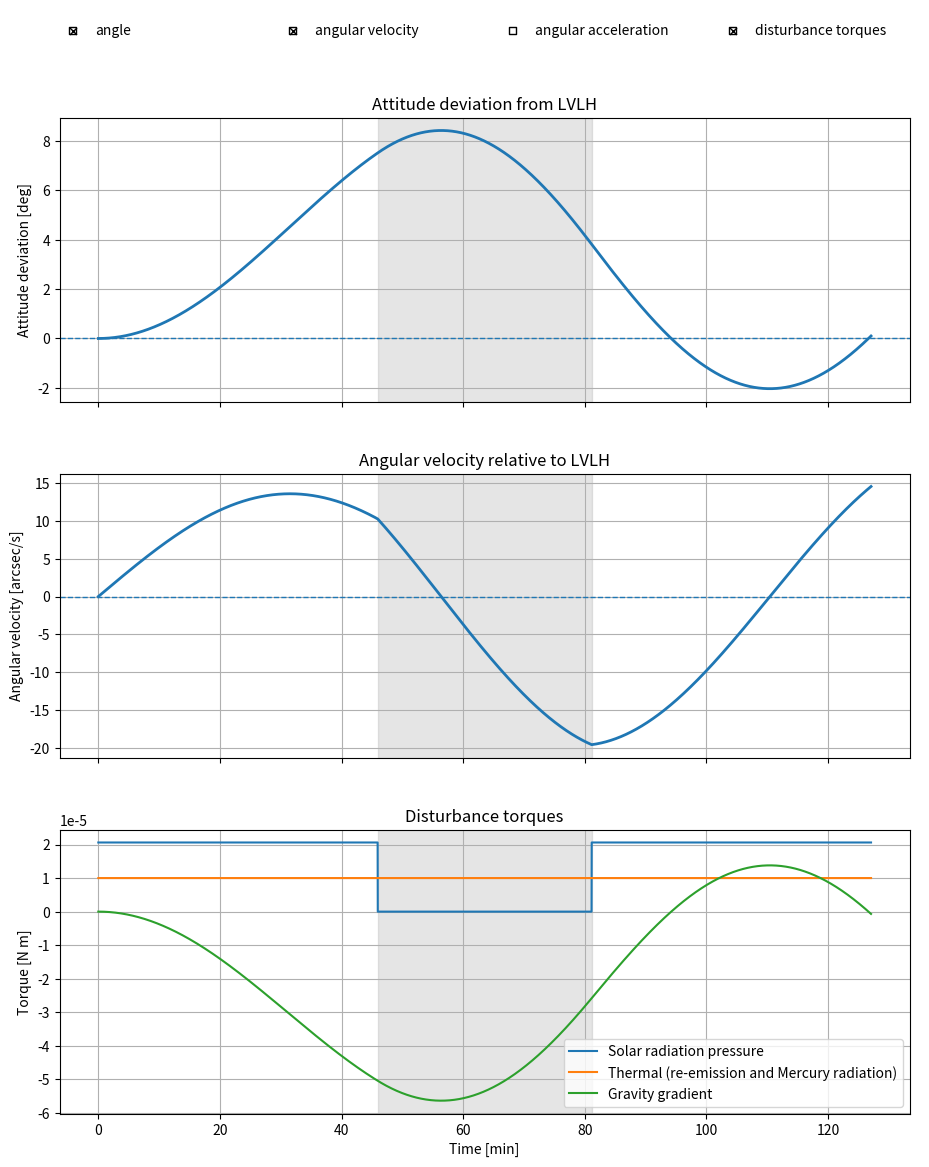

Write the Python code that produced this figure.

"""
Mercury polar-orbit spacecraft attitude simulation
===================================================

Simulates the spacecraft's attitude deviation from nominal LVLH attitude
over one complete orbit.

Alternatively, with LIMIT_CHECK_MODE enabled, the simulation runs until the
attitude deviation AND the angular velocity both exceed their allowed
limits, continues for a short overrun time, and then stops.

Assumptions
-----------
1. Circular polar orbit around Mercury.
2. Attitude motion is restricted to ONE rotational axis / plane.
3. Small-angle approximation is used.
4. Spacecraft is a rigid body with a specified moment of inertia.
5. Disturbances are represented as torques.
6. Disturbance torques can be constant, sinusoidal, or arbitrary functions.
7. The nominal attitude is LVLH; theta = 0 means perfect LVLH pointing.
8. Gravity-gradient torque is modeled approximately as a restoring torque.
9. No active attitude-control system is included in this basic model.

Outputs
-------
- Attitude deviation from LVLH [deg]
- Angular acceleration [deg/s^2]
- Individual disturbance torques [N m]
- Angular velocity [deg/s]

Dependencies
------------
numpy
scipy
matplotlib
"""

import numpy as np
import matplotlib.pyplot as plt
from matplotlib.widgets import CheckButtons
from scipy.integrate import solve_ivp


# =============================================================================
# 1. MERCURY / ORBIT PARAMETERS
# =============================================================================

# Mercury gravitational parameter
MU_MERCURY = 2.2032e13          # m^3/s^2

# Mercury mean radius
R_MERCURY = 2.4397e6            # m

# Orbit altitude
ORBIT_ALTITUDE = 750e3          # m

# Orbit radius
ORBIT_RADIUS = R_MERCURY + ORBIT_ALTITUDE

# Spacecraft orbital period
ORBIT_PERIOD = 2 * np.pi * np.sqrt(
    ORBIT_RADIUS**3 / MU_MERCURY
)

# Fraction of the orbit spent in eclipse
ECLIPSE_FRACTION = 0.277

print(f"Orbit radius  : {ORBIT_RADIUS / 1e3:.1f} km")
print(f"Orbit period  : {ORBIT_PERIOD / 60:.2f} min")
print(f"Orbit period  : {ORBIT_PERIOD:.2f} s")


# =============================================================================
# 2. SPACECRAFT PARAMETERS
# =============================================================================

# Spacecraft mass
SPACECRAFT_MASS = 936.6         # kg

# Moment of inertia about the rotational axis being modeled
I_SPACECRAFT = 560.1            # kg m^2


# =============================================================================
# 3. INITIAL ATTITUDE CONDITIONS
# =============================================================================

# Initial attitude error relative to LVLH
INITIAL_ANGLE_DEG = 0.0         # degrees

# Initial angular velocity relative to LVLH
INITIAL_RATE_DEG_S = 0.0        # degrees/s


# =============================================================================
# 4. DISTURBANCE TORQUES
# =============================================================================
#
# Each disturbance can be:
#
#   constant:
#       torque = CONSTANT
#
#   sinusoidal:
#       torque = AMPLITUDE * sin(2*pi*t/PERIOD + PHASE)
#
# The sign convention is:
#
#   positive torque -> positive attitude rotation
#
# All disturbances act about the same rotational axis.
# =============================================================================


# -----------------------------------------------------------------------------
# Solar radiation pressure torque
# -----------------------------------------------------------------------------

SRP_ENABLED = True

SRP_TORQUE = 2.06e-5             # N m

# Make the solar radiation torque vary sinusoidally over the orbit.
SRP_CYCLICAL = False

# Number of cycles during one orbit
SRP_CYCLES_PER_ORBIT = 1.0

# Phase [rad]
SRP_PHASE = 0.0


# -----------------------------------------------------------------------------
# Mercury thermal radiation torque
# -----------------------------------------------------------------------------

THERMAL_ENABLED = True

THERMAL_TORQUE = 1.0e-5         # N m

THERMAL_CYCLICAL = False

THERMAL_CYCLES_PER_ORBIT = 2.0

THERMAL_PHASE = np.pi / 4


# -----------------------------------------------------------------------------
# Gravity-gradient torque
# -----------------------------------------------------------------------------
#
# For a simplified single-axis model:
#
#     T_gg = (3*mu/r^3) * (Iz - Ix) * sin(theta)*cos(theta)
#
# For small theta:
#
#     T_gg ≈ K_gg * theta
#
# The exact sign depends on the selected rotational axis and inertia
# convention. The implementation below uses a restoring sign.
# -----------------------------------------------------------------------------

GRAVITY_GRADIENT_ENABLED = True

# Principal moments of inertia.
# Change these to represent the spacecraft geometry.
I_X = 1090.5                    # kg m^2
I_Y = 560.1                     # kg m^2
I_Z = 899.8                     # kg m^2


# -----------------------------------------------------------------------------
# Magnetic torque
# -----------------------------------------------------------------------------

MAGNETIC_ENABLED = False

MAGNETIC_TORQUE = 5.0e-6          # N m

# Number of magnetic torque cycles per orbit
MAGNETIC_CYCLES_PER_ORBIT = 1.0

# Phase [rad]
MAGNETIC_PHASE = 0.0

# -----------------------------------------------------------------------------
# Optional constant bias torque
# -----------------------------------------------------------------------------

BIAS_ENABLED = False

BIAS_TORQUE = 0.0               # N m


# =============================================================================
# 5. SIMULATION SETTINGS
# =============================================================================

# Number of points used to generate the output
N_POINTS = 5000

# Simulate exactly one orbital period
SIMULATION_TIME = ORBIT_PERIOD


# -----------------------------------------------------------------------------
# Limit-check mode
# -----------------------------------------------------------------------------
#
# False: simulate exactly one orbit (SIMULATION_TIME).
#
# True:  simulate until |attitude deviation| > MAX_ANGLE_ARCSEC AND
#        |angular velocity| > MAX_RATE_ARCSEC_S at the same time, continue
#        for LIMIT_OVERRUN_TIME, then stop.
# -----------------------------------------------------------------------------

LIMIT_CHECK_MODE = False

# Maximum allowed attitude deviation
MAX_ANGLE_ARCSEC = 360.0        # arcsec

# Maximum allowed angular velocity
MAX_RATE_ARCSEC_S = 0.3         # arcsec/s

# How long to keep simulating after both limits are exceeded
LIMIT_OVERRUN_TIME = 60.0       # s

# Give up searching for an exceedance after this long
LIMIT_SEARCH_TIME = 10 * ORBIT_PERIOD   # s


# =============================================================================
# 6. DISTURBANCE FUNCTIONS
# =============================================================================

def is_eclipsed(t):
    """
    Returns True when the spacecraft is in eclipse.

    Eclipse is assumed to be centered at half an orbit.
    """

    orbit_fraction = (t / ORBIT_PERIOD) % 1.0

    eclipse_start = 0.5 - ECLIPSE_FRACTION / 2
    eclipse_end = 0.5 + ECLIPSE_FRACTION / 2

    return eclipse_start <= orbit_fraction <= eclipse_end

def solar_radiation_torque(t):
    """Solar radiation pressure torque."""

    if not SRP_ENABLED:
        return 0.0

    # No solar radiation during eclipse
    if is_eclipsed(t):
        return 0.0

    if SRP_CYCLICAL:
        omega = 2 * np.pi * SRP_CYCLES_PER_ORBIT / ORBIT_PERIOD
        return SRP_TORQUE * np.sin(omega * t + SRP_PHASE)

    return SRP_TORQUE

def thermal_radiation_torque(t):
    """Mercury thermal radiation torque."""

    if not THERMAL_ENABLED:
        return 0.0

    if THERMAL_CYCLICAL:
        omega = 2 * np.pi * THERMAL_CYCLES_PER_ORBIT / ORBIT_PERIOD
        return THERMAL_TORQUE * np.sin(omega * t + THERMAL_PHASE)

    return THERMAL_TORQUE

def magnetic_torque(t):
    """Simplified cyclical magnetic disturbance torque."""

    if not MAGNETIC_ENABLED:
        return 0.0

    omega = (
        2 * np.pi
        * MAGNETIC_CYCLES_PER_ORBIT
        / ORBIT_PERIOD
    )

    return MAGNETIC_TORQUE * np.sin(
        omega * t + MAGNETIC_PHASE
    )

def gravity_gradient_torque(theta):
    """
    Gravity-gradient torque.

    theta is the attitude deviation from nominal LVLH, in radians.

    A nonlinear expression is used here:
        T_gg = -(3*mu/r^3)*(I2-I1)*sin(theta)*cos(theta)

    The sign can be changed depending on the physical axis convention.
    """

    if not GRAVITY_GRADIENT_ENABLED:
        return 0.0

    # Select the relevant inertia difference for the modeled axis.
    inertia_difference = I_Z - I_X

    coefficient = 3.0 * MU_MERCURY / ORBIT_RADIUS**3 * inertia_difference

    return coefficient * np.sin(theta) * np.cos(theta)


def bias_torque():
    """Constant disturbance torque."""

    if not BIAS_ENABLED:
        return 0.0

    return BIAS_TORQUE


# =============================================================================
# 7. TOTAL DISTURBANCE TORQUE
# =============================================================================

def total_torque(t, theta):
    """Return total disturbance torque."""

    return (
        solar_radiation_torque(t)
        + thermal_radiation_torque(t)
        + magnetic_torque(t)
        + gravity_gradient_torque(theta)
        + bias_torque()
    )


# =============================================================================
# 8. SPACECRAFT ROTATIONAL DYNAMICS
# =============================================================================
#
# State vector:
#
#     y[0] = theta
#     y[1] = theta_dot
#
# Equation:
#
#     I * theta_ddot = T_total
#
# therefore:
#
#     theta_ddot = T_total / I
#


def attitude_dynamics(t, state):

    theta = state[0]
    theta_dot = state[1]

    torque = total_torque(t, theta)

    theta_ddot = torque / I_SPACECRAFT

    return [theta_dot, theta_ddot]


# =============================================================================
# 9. INITIAL CONDITIONS
# =============================================================================

theta_0 = np.deg2rad(INITIAL_ANGLE_DEG)
theta_dot_0 = np.deg2rad(INITIAL_RATE_DEG_S)

initial_state = [
    theta_0,
    theta_dot_0
]


# =============================================================================
# 10. RUN SIMULATION
# =============================================================================

max_angle_rad = np.deg2rad(MAX_ANGLE_ARCSEC / 3600.0)
max_rate_rad_s = np.deg2rad(MAX_RATE_ARCSEC_S / 3600.0)

# Time at which both limits are first exceeded (None if they never are)
limit_exceeded_time = None


def limits_exceeded_event(t, state):
    """
    Positive only while BOTH limits are exceeded, negative otherwise.

    The zero crossing (upwards) marks the moment both are exceeded.
    """

    angle_margin = abs(state[0]) - max_angle_rad
    rate_margin = abs(state[1]) - max_rate_rad_s

    return min(angle_margin, rate_margin)


limits_exceeded_event.terminal = True
limits_exceeded_event.direction = 1


if LIMIT_CHECK_MODE:

    if limits_exceeded_event(0.0, initial_state) > 0:
        limit_exceeded_time = 0.0

    else:
        search = solve_ivp(
            attitude_dynamics,
            [0.0, LIMIT_SEARCH_TIME],
            initial_state,
            events=limits_exceeded_event,
            rtol=1e-9,
            atol=1e-12
        )

        if search.t_events[0].size > 0:
            limit_exceeded_time = search.t_events[0][0]

    if limit_exceeded_time is not None:
        SIMULATION_TIME = limit_exceeded_time + LIMIT_OVERRUN_TIME
    else:
        print(
            f"\nLimits not exceeded within "
            f"{LIMIT_SEARCH_TIME / 60:.1f} min; showing the full search time."
        )
        SIMULATION_TIME = LIMIT_SEARCH_TIME


time = np.linspace(
    0.0,
    SIMULATION_TIME,
    N_POINTS
)

solution = solve_ivp(
    attitude_dynamics,
    [0.0, SIMULATION_TIME],
    initial_state,
    t_eval=time,
    rtol=1e-9,
    atol=1e-12
)


# =============================================================================
# 11. EXTRACT RESULTS
# =============================================================================

theta = solution.y[0]
theta_dot = solution.y[1]

# Calculate angular acceleration at every output point
angular_acceleration = np.zeros_like(time)

for i, t in enumerate(time):

    torque = total_torque(
        t,
        theta[i]
    )

    angular_acceleration[i] = torque / I_SPACECRAFT


# Convert to useful engineering units

theta_deg = np.rad2deg(theta)

theta_dot_deg_s = np.rad2deg(theta_dot)

theta_dot_arcsec_s = theta_dot_deg_s * 3600.0

angular_acceleration_deg_s2 = np.rad2deg(
    angular_acceleration
)


# =============================================================================
# 12. INDIVIDUAL DISTURBANCE TORQUES
# =============================================================================

srp_torque_history = np.array([
    solar_radiation_torque(t)
    for t in time
])

thermal_torque_history = np.array([
    thermal_radiation_torque(t)
    for t in time
])

magnetic_torque_history = np.array([
    magnetic_torque(t)
    for t in time
])

gravity_gradient_history = np.array([
    gravity_gradient_torque(theta[i])
    for i in range(len(time))
])

bias_torque_history = np.array([
    bias_torque()
    for t in time
])


# =============================================================================
# 13. PRINT SUMMARY
# =============================================================================

print("\nSimulation results")
print("------------------")

print(
    f"Maximum attitude deviation: "
    f"{np.max(np.abs(theta_deg)):.6f} deg"
)

print(
    f"Maximum angular velocity: "
    f"{np.max(np.abs(theta_dot_deg_s)):.6e} deg/s"
)

print(
    f"Maximum angular acceleration: "
    f"{np.max(np.abs(angular_acceleration_deg_s2)):.6e} deg/s^2"
)

if limit_exceeded_time is not None:
    print(
        f"Limits exceeded at: "
        f"{limit_exceeded_time:.2f} s ({limit_exceeded_time / 60:.2f} min)"
    )


# =============================================================================
# 14. PLOT RESULTS
# =============================================================================

time_minutes = time / 60.0

# Eclipse intervals [min] of every orbit, clipped to the simulated time
eclipse_intervals = []

for orbit in range(int(np.ceil(SIMULATION_TIME / ORBIT_PERIOD))):

    eclipse_start = (
        orbit + 0.5 - ECLIPSE_FRACTION / 2
    ) * ORBIT_PERIOD

    eclipse_end = (
        orbit + 0.5 + ECLIPSE_FRACTION / 2
    ) * ORBIT_PERIOD

    if eclipse_start < SIMULATION_TIME:
        eclipse_intervals.append((
            eclipse_start / 60,
            min(eclipse_end, SIMULATION_TIME) / 60
        ))

# Plot panels, in display order, and whether each is shown at start-up.
# Each panel can be switched on/off with the checkboxes at the top of the
# window while the figure is open.
PLOT_NAMES = [
    "angle",
    "angular velocity",
    "angular acceleration",
    "disturbance torques",
]

PLOT_DEFAULTS = {
    "angle": True,
    "angular velocity": True,
    "angular acceleration": False,
    "disturbance torques": True,
}

plot_visibility = dict(PLOT_DEFAULTS)

fig = plt.figure(figsize=(10, 12))

# Panels are created once; update_layout() positions the visible ones.
axes = [fig.add_subplot(4, 1, i + 1) for i in range(len(PLOT_NAMES))]

for ax in axes[1:]:
    ax.sharex(axes[0])

for ax in axes:
    for eclipse_start, eclipse_end in eclipse_intervals:
        ax.axvspan(
            eclipse_start,
            eclipse_end,
            alpha=0.2,
            color="gray"
        )


def first_exceedance_minutes(values, limit):
    """Time [min] at which |values| first exceeds limit, or None."""

    exceeded = np.abs(values) > limit

    if not np.any(exceeded):
        return None

    return time_minutes[np.argmax(exceeded)]


def mark_exceedance(ax, values, limit):
    """Draw a vertical line where |values| first exceeds limit."""

    exceedance_time = first_exceedance_minutes(values, limit)

    if exceedance_time is not None:
        ax.axvline(
            exceedance_time,
            color="red",
            linestyle=":",
            linewidth=1.5
        )


# -----------------------------------------------------------------------------
# Attitude deviation
# -----------------------------------------------------------------------------

axes[0].plot(
    time_minutes,
    theta_deg,
    linewidth=2
)

axes[0].axhline(
    0,
    linestyle="--",
    linewidth=1
)

if LIMIT_CHECK_MODE:
    for sign in (1, -1):
        axes[0].axhline(
            sign * MAX_ANGLE_ARCSEC / 3600.0,
            color="red",
            linestyle="--",
            linewidth=1,
            label=f"Limit (±{MAX_ANGLE_ARCSEC:g} arcsec)" if sign > 0 else None
        )

    mark_exceedance(axes[0], theta_deg, MAX_ANGLE_ARCSEC / 3600.0)

    axes[0].legend(loc="upper left")

axes[0].set_ylabel(
    "Attitude deviation [deg]"
)

axes[0].set_title(
    "Attitude deviation from LVLH"
)

axes[0].grid(True)


# -----------------------------------------------------------------------------
# Angular velocity
# -----------------------------------------------------------------------------

axes[1].plot(
    time_minutes,
    theta_dot_arcsec_s,
    linewidth=2
)

axes[1].axhline(
    0,
    linestyle="--",
    linewidth=1
)

if LIMIT_CHECK_MODE:
    for sign in (1, -1):
        axes[1].axhline(
            sign * MAX_RATE_ARCSEC_S,
            color="red",
            linestyle="--",
            linewidth=1,
            label=f"Limit (±{MAX_RATE_ARCSEC_S:g} arcsec/s)" if sign > 0 else None
        )

    mark_exceedance(axes[1], theta_dot_arcsec_s, MAX_RATE_ARCSEC_S)

    axes[1].legend(loc="upper left")

axes[1].set_ylabel(
    "Angular velocity [arcsec/s]"
)

axes[1].set_title(
    "Angular velocity relative to LVLH"
)

axes[1].grid(True)


# -----------------------------------------------------------------------------
# Angular acceleration
# -----------------------------------------------------------------------------

axes[2].plot(
    time_minutes,
    angular_acceleration_deg_s2,
    linewidth=2
)

axes[2].axhline(
    0,
    linestyle="--",
    linewidth=1
)

axes[2].set_ylabel(
    "Angular acceleration [deg/s²]"
)

axes[2].set_title(
    "Angular acceleration"
)

axes[2].grid(True)


# -----------------------------------------------------------------------------
# Disturbance torques
# -----------------------------------------------------------------------------

axes[3].plot(
    time_minutes,
    srp_torque_history,
    label="Solar radiation pressure"
)

axes[3].plot(
    time_minutes,
    thermal_torque_history,
    label="Thermal (re-emission and Mercury radiation)"
)

if MAGNETIC_ENABLED:
    axes[3].plot(
        time_minutes,
        magnetic_torque_history,
        label="Magnetic"
    )

axes[3].plot(
    time_minutes,
    gravity_gradient_history,
    label="Gravity gradient"
)

if BIAS_ENABLED:
    axes[3].plot(
        time_minutes,
        bias_torque_history,
        label="Bias torque"
    )

axes[3].set_ylabel(
    "Torque [N m]"
)

axes[3].set_title(
    "Disturbance torques"
)

axes[3].legend()

axes[3].grid(True)


# -----------------------------------------------------------------------------
# Panel layout and plot-selection checkboxes
# -----------------------------------------------------------------------------

# Figure-fraction limits of the panel area (the strip above it holds the
# checkboxes) and the vertical gap left between panels for their titles.
PANELS_LEFT = 0.10
PANELS_RIGHT = 0.95
PANELS_TOP = 0.89
PANELS_BOTTOM = 0.06
PANELS_GAP = 0.06


def update_layout():
    """Stack the selected panels to fill the window; hide the rest."""

    visible_axes = [
        ax for ax, name in zip(axes, PLOT_NAMES)
        if plot_visibility[name]
    ]

    for ax in axes:
        ax.set_visible(False)

    n_visible = len(visible_axes)

    if n_visible > 0:

        panel_height = (
            PANELS_TOP - PANELS_BOTTOM - PANELS_GAP * (n_visible - 1)
        ) / n_visible

        for k, ax in enumerate(visible_axes):

            bottom = PANELS_TOP - (k + 1) * panel_height - k * PANELS_GAP

            ax.set_position([
                PANELS_LEFT,
                bottom,
                PANELS_RIGHT - PANELS_LEFT,
                panel_height
            ])

            ax.set_visible(True)

            # Time axis labels only on the lowest visible panel
            is_lowest = (k == n_visible - 1)
            ax.tick_params(labelbottom=is_lowest)
            ax.set_xlabel("Time [min]" if is_lowest else "")

    fig.canvas.draw_idle()


def on_checkbox_clicked(label):
    plot_visibility[label] = not plot_visibility[label]
    update_layout()


# One single-item checkbox per panel, placed side by side in a row at the
# top of the window. References are kept in a list so the widgets stay alive.
CHECKBOX_LEFT = 0.08
CHECKBOX_WIDTH = 0.22
CHECKBOX_BOTTOM = 0.945
CHECKBOX_HEIGHT = 0.035

checkboxes = []

for i, name in enumerate(PLOT_NAMES):

    checkbox_ax = fig.add_axes([
        CHECKBOX_LEFT + i * CHECKBOX_WIDTH,
        CHECKBOX_BOTTOM,
        CHECKBOX_WIDTH,
        CHECKBOX_HEIGHT
    ])

    for spine in checkbox_ax.spines.values():
        spine.set_visible(False)

    checkbox = CheckButtons(
        checkbox_ax,
        [name],
        [plot_visibility[name]]
    )

    checkbox.on_clicked(on_checkbox_clicked)

    checkboxes.append(checkbox)


update_layout()

plt.show()
